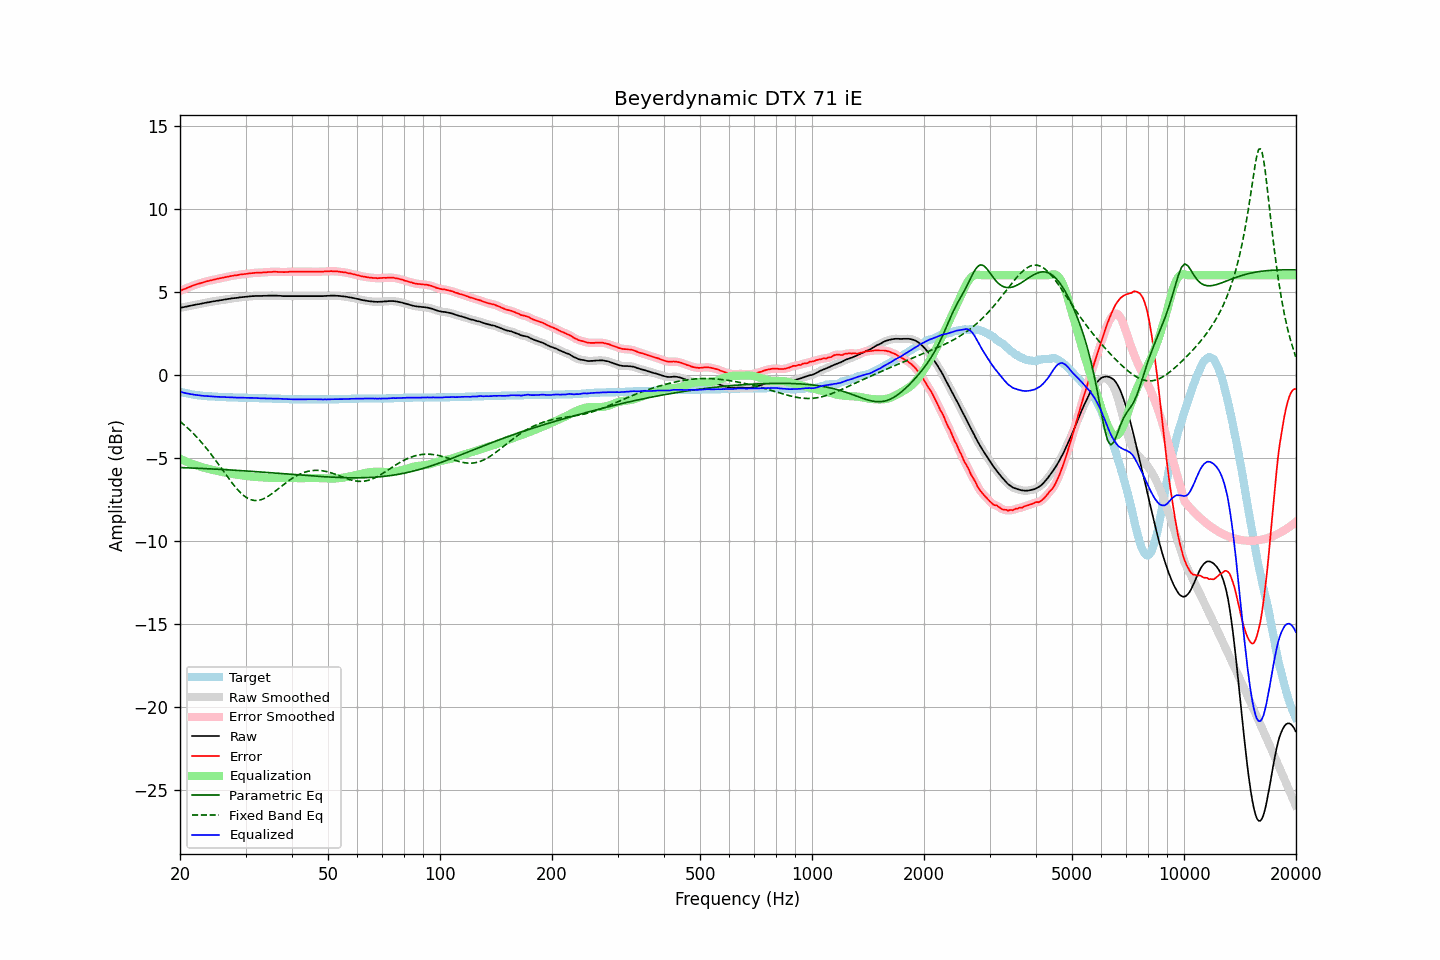

The data file committed next to this chart (first rows):
frequency, raw, error, smoothed, error_smoothed, equalization, parametric_eq, fixed_band_eq, equalized_raw, equalized_smoothed, target
20.00, 4.03, 5.05, 4.03, 5.05, -5.05, -5.58, -2.80, -1.01, -1.01, -1.01
20.20, 4.05, 5.10, 4.05, 5.09, -5.09, -5.58, -2.88, -1.04, -1.04, -1.04
20.40, 4.07, 5.14, 4.07, 5.14, -5.14, -5.58, -2.96, -1.06, -1.06, -1.06
20.61, 4.09, 5.18, 4.09, 5.18, -5.18, -5.59, -3.04, -1.09, -1.09, -1.08
20.81, 4.11, 5.22, 4.11, 5.22, -5.22, -5.59, -3.13, -1.11, -1.11, -1.10
21.02, 4.13, 5.26, 4.13, 5.26, -5.26, -5.60, -3.22, -1.13, -1.13, -1.12
21.23, 4.15, 5.30, 4.15, 5.30, -5.30, -5.60, -3.31, -1.15, -1.15, -1.14
21.44, 4.17, 5.34, 4.17, 5.34, -5.34, -5.60, -3.40, -1.16, -1.16, -1.16
21.66, 4.19, 5.38, 4.19, 5.38, -5.37, -5.61, -3.50, -1.18, -1.18, -1.18
21.87, 4.21, 5.41, 4.21, 5.41, -5.41, -5.61, -3.60, -1.19, -1.19, -1.20
22.09, 4.23, 5.45, 4.23, 5.45, -5.44, -5.62, -3.70, -1.21, -1.21, -1.21
22.31, 4.25, 5.48, 4.25, 5.47, -5.47, -5.62, -3.80, -1.22, -1.22, -1.22
22.54, 4.26, 5.50, 4.27, 5.50, -5.50, -5.63, -3.91, -1.24, -1.24, -1.23
22.76, 4.28, 5.53, 4.28, 5.53, -5.53, -5.63, -4.02, -1.25, -1.25, -1.24
22.99, 4.30, 5.56, 4.30, 5.56, -5.56, -5.63, -4.13, -1.26, -1.26, -1.25
23.22, 4.32, 5.59, 4.32, 5.59, -5.59, -5.64, -4.25, -1.26, -1.26, -1.26
23.45, 4.34, 5.62, 4.34, 5.62, -5.61, -5.64, -4.37, -1.27, -1.27, -1.27
23.69, 4.36, 5.65, 4.36, 5.64, -5.64, -5.65, -4.49, -1.28, -1.28, -1.28
23.92, 4.37, 5.66, 4.38, 5.66, -5.66, -5.65, -4.61, -1.29, -1.29, -1.28
24.16, 4.39, 5.69, 4.40, 5.69, -5.69, -5.66, -4.74, -1.29, -1.29, -1.29
24.40, 4.41, 5.71, 4.41, 5.71, -5.71, -5.66, -4.86, -1.30, -1.30, -1.29
24.65, 4.43, 5.74, 4.43, 5.73, -5.73, -5.67, -4.99, -1.30, -1.30, -1.30
24.89, 4.44, 5.75, 4.45, 5.75, -5.76, -5.67, -5.12, -1.31, -1.31, -1.30
25.14, 4.46, 5.78, 4.46, 5.78, -5.78, -5.68, -5.26, -1.31, -1.31, -1.31
25.39, 4.47, 5.80, 4.48, 5.80, -5.80, -5.68, -5.39, -1.32, -1.32, -1.32
25.65, 4.49, 5.82, 4.49, 5.82, -5.82, -5.69, -5.53, -1.32, -1.33, -1.32
25.91, 4.50, 5.84, 4.51, 5.84, -5.84, -5.69, -5.66, -1.34, -1.33, -1.33
26.16, 4.52, 5.86, 4.52, 5.86, -5.86, -5.70, -5.80, -1.34, -1.34, -1.33
26.43, 4.54, 5.88, 4.54, 5.88, -5.88, -5.71, -5.93, -1.34, -1.34, -1.33
26.69, 4.55, 5.90, 4.56, 5.90, -5.90, -5.71, -6.07, -1.35, -1.34, -1.34
26.96, 4.57, 5.92, 4.57, 5.92, -5.92, -5.72, -6.20, -1.34, -1.35, -1.34
27.23, 4.58, 5.94, 4.59, 5.94, -5.94, -5.72, -6.33, -1.35, -1.35, -1.35
27.50, 4.60, 5.96, 4.60, 5.96, -5.95, -5.73, -6.46, -1.35, -1.35, -1.35
27.77, 4.61, 5.97, 4.61, 5.97, -5.97, -5.73, -6.58, -1.36, -1.36, -1.35
28.05, 4.62, 5.99, 4.62, 5.98, -5.99, -5.74, -6.70, -1.36, -1.36, -1.36
28.33, 4.63, 6.00, 4.63, 6.00, -6.00, -5.75, -6.82, -1.37, -1.37, -1.36
28.62, 4.64, 6.01, 4.65, 6.02, -6.02, -5.75, -6.93, -1.37, -1.37, -1.36
28.90, 4.66, 6.04, 4.66, 6.03, -6.03, -5.76, -7.03, -1.37, -1.37, -1.37
29.19, 4.67, 6.05, 4.67, 6.05, -6.04, -5.76, -7.13, -1.37, -1.37, -1.37
29.48, 4.68, 6.06, 4.68, 6.06, -6.06, -5.77, -7.21, -1.37, -1.37, -1.37
29.78, 4.69, 6.07, 4.69, 6.07, -6.07, -5.78, -7.29, -1.38, -1.38, -1.37
30.08, 4.70, 6.08, 4.70, 6.08, -6.08, -5.78, -7.36, -1.38, -1.38, -1.37
30.38, 4.71, 6.10, 4.71, 6.10, -6.10, -5.79, -7.42, -1.38, -1.38, -1.38
30.68, 4.72, 6.11, 4.72, 6.11, -6.11, -5.80, -7.47, -1.38, -1.38, -1.38
30.99, 4.73, 6.12, 4.73, 6.12, -6.12, -5.80, -7.51, -1.38, -1.38, -1.38
31.30, 4.74, 6.13, 4.74, 6.13, -6.13, -5.81, -7.54, -1.38, -1.39, -1.38
31.61, 4.74, 6.14, 4.75, 6.14, -6.14, -5.82, -7.56, -1.39, -1.39, -1.39
31.93, 4.75, 6.15, 4.75, 6.15, -6.14, -5.82, -7.56, -1.39, -1.39, -1.39
32.24, 4.75, 6.15, 4.75, 6.15, -6.15, -5.83, -7.56, -1.40, -1.40, -1.39
32.57, 4.75, 6.16, 4.75, 6.15, -6.16, -5.84, -7.55, -1.40, -1.40, -1.40
32.89, 4.75, 6.16, 4.75, 6.16, -6.16, -5.84, -7.53, -1.41, -1.41, -1.40
33.22, 4.75, 6.16, 4.76, 6.17, -6.17, -5.85, -7.49, -1.41, -1.41, -1.40
33.55, 4.76, 6.18, 4.76, 6.17, -6.17, -5.86, -7.46, -1.41, -1.41, -1.41
33.89, 4.76, 6.18, 4.76, 6.18, -6.18, -5.87, -7.41, -1.42, -1.42, -1.41
34.23, 4.76, 6.18, 4.77, 6.19, -6.19, -5.87, -7.36, -1.42, -1.42, -1.41
34.57, 4.77, 6.20, 4.77, 6.19, -6.19, -5.88, -7.30, -1.42, -1.42, -1.42
34.92, 4.77, 6.20, 4.77, 6.20, -6.20, -5.89, -7.23, -1.42, -1.42, -1.42
35.27, 4.77, 6.20, 4.77, 6.20, -6.20, -5.90, -7.17, -1.43, -1.43, -1.42
35.62, 4.77, 6.21, 4.77, 6.21, -6.20, -5.90, -7.09, -1.43, -1.43, -1.43
35.97, 4.77, 6.21, 4.77, 6.21, -6.20, -5.91, -7.02, -1.43, -1.43, -1.43
... 635 more rows
